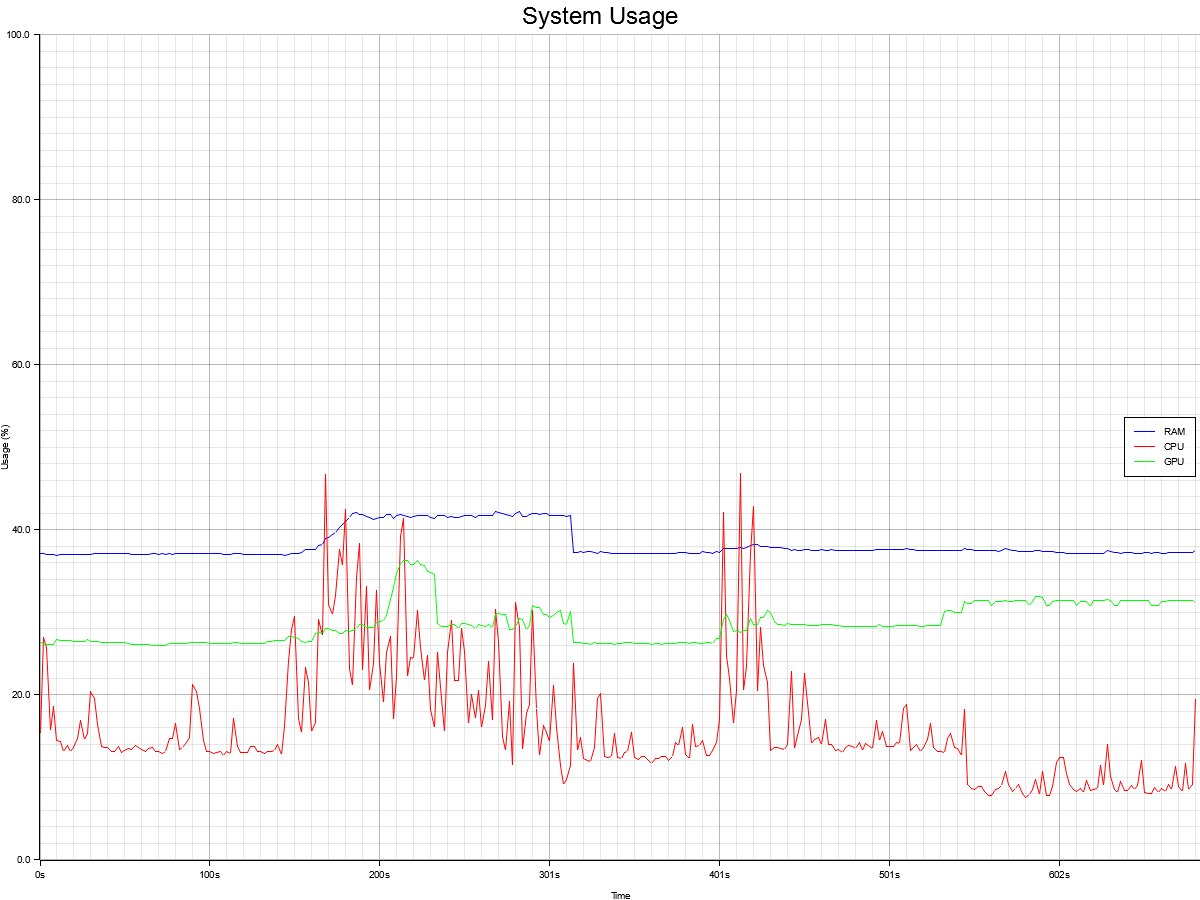

Source data for this figure (header and first rows):
Time, RAM [MB], CPU Use [%], GPU Use [%]
13:18:30.701, 37.1, 15.3, 26.4
13:18:32.719, 37.1, 27.0, 26.2
13:18:34.716, 37.0, 25.8, 26.1
13:18:36.722, 37.0, 15.7, 26.1
13:18:38.722, 37.0, 18.6, 26.1
13:18:40.733, 36.9, 14.5, 26.7
13:18:42.738, 37.0, 14.4, 26.6
13:18:44.745, 37.0, 13.2, 26.6
13:18:46.762, 37.0, 13.9, 26.6
13:18:48.771, 37.0, 13.1, 26.6
13:18:50.775, 37.0, 13.6, 26.5
13:18:52.785, 37.0, 14.7, 26.5
13:18:54.792, 37.0, 16.9, 26.5
13:18:56.796, 37.0, 14.6, 26.5
13:18:58.810, 37.0, 15.3, 26.7
13:19:0.824, 37.0, 20.4, 26.5
13:19:2.838, 37.2, 19.6, 26.5
13:19:4.845, 37.2, 16.4, 26.5
13:19:6.848, 37.2, 13.8, 26.4
13:19:8.858, 37.1, 13.6, 26.4
13:19:10.862, 37.1, 13.6, 26.4
13:19:12.875, 37.1, 13.2, 26.4
13:19:14.888, 37.1, 13.1, 26.4
13:19:16.891, 37.1, 13.7, 26.4
13:19:18.891, 37.1, 13.0, 26.4
13:19:20.899, 37.1, 13.3, 26.4
13:19:22.908, 37.1, 13.5, 26.2
13:19:24.914, 37.0, 13.4, 26.1
13:19:26.926, 37.0, 13.9, 26.1
13:19:28.938, 37.0, 13.6, 26.1
13:19:30.945, 37.0, 13.4, 26.1
13:19:32.950, 37.0, 13.2, 26.1
13:19:34.963, 37.0, 13.5, 26.1
13:19:36.975, 37.1, 13.6, 26.0
13:19:38.984, 37.1, 13.1, 26.0
13:19:40.989, 37.0, 13.1, 26.0
13:19:43.003, 37.1, 12.9, 26.0
13:19:45.012, 37.0, 13.1, 26.0
13:19:47.021, 37.1, 14.7, 26.3
13:19:49.022, 37.0, 14.7, 26.3
13:19:51.028, 37.1, 16.6, 26.3
13:19:53.039, 37.1, 13.4, 26.3
13:19:55.051, 37.1, 13.6, 26.3
13:19:57.058, 37.1, 14.3, 26.3
13:19:59.062, 37.1, 14.8, 26.4
13:20:1.075, 37.1, 21.3, 26.4
13:20:3.078, 37.2, 20.4, 26.4
13:20:5.082, 37.2, 18.4, 26.4
13:20:7.095, 37.2, 14.5, 26.4
13:20:9.104, 37.1, 13.1, 26.4
13:20:11.107, 37.1, 13.2, 26.2
13:20:13.108, 37.1, 12.9, 26.2
13:20:15.117, 37.1, 13.0, 26.2
13:20:17.133, 37.1, 13.1, 26.2
13:20:19.145, 37.0, 12.7, 26.2
13:20:21.150, 37.0, 13.1, 26.2
13:20:23.148, 37.0, 12.9, 26.2
13:20:25.148, 37.1, 17.1, 26.4
13:20:27.154, 37.1, 13.7, 26.4
13:20:29.159, 37.1, 13.0, 26.3
... 281 more rows
